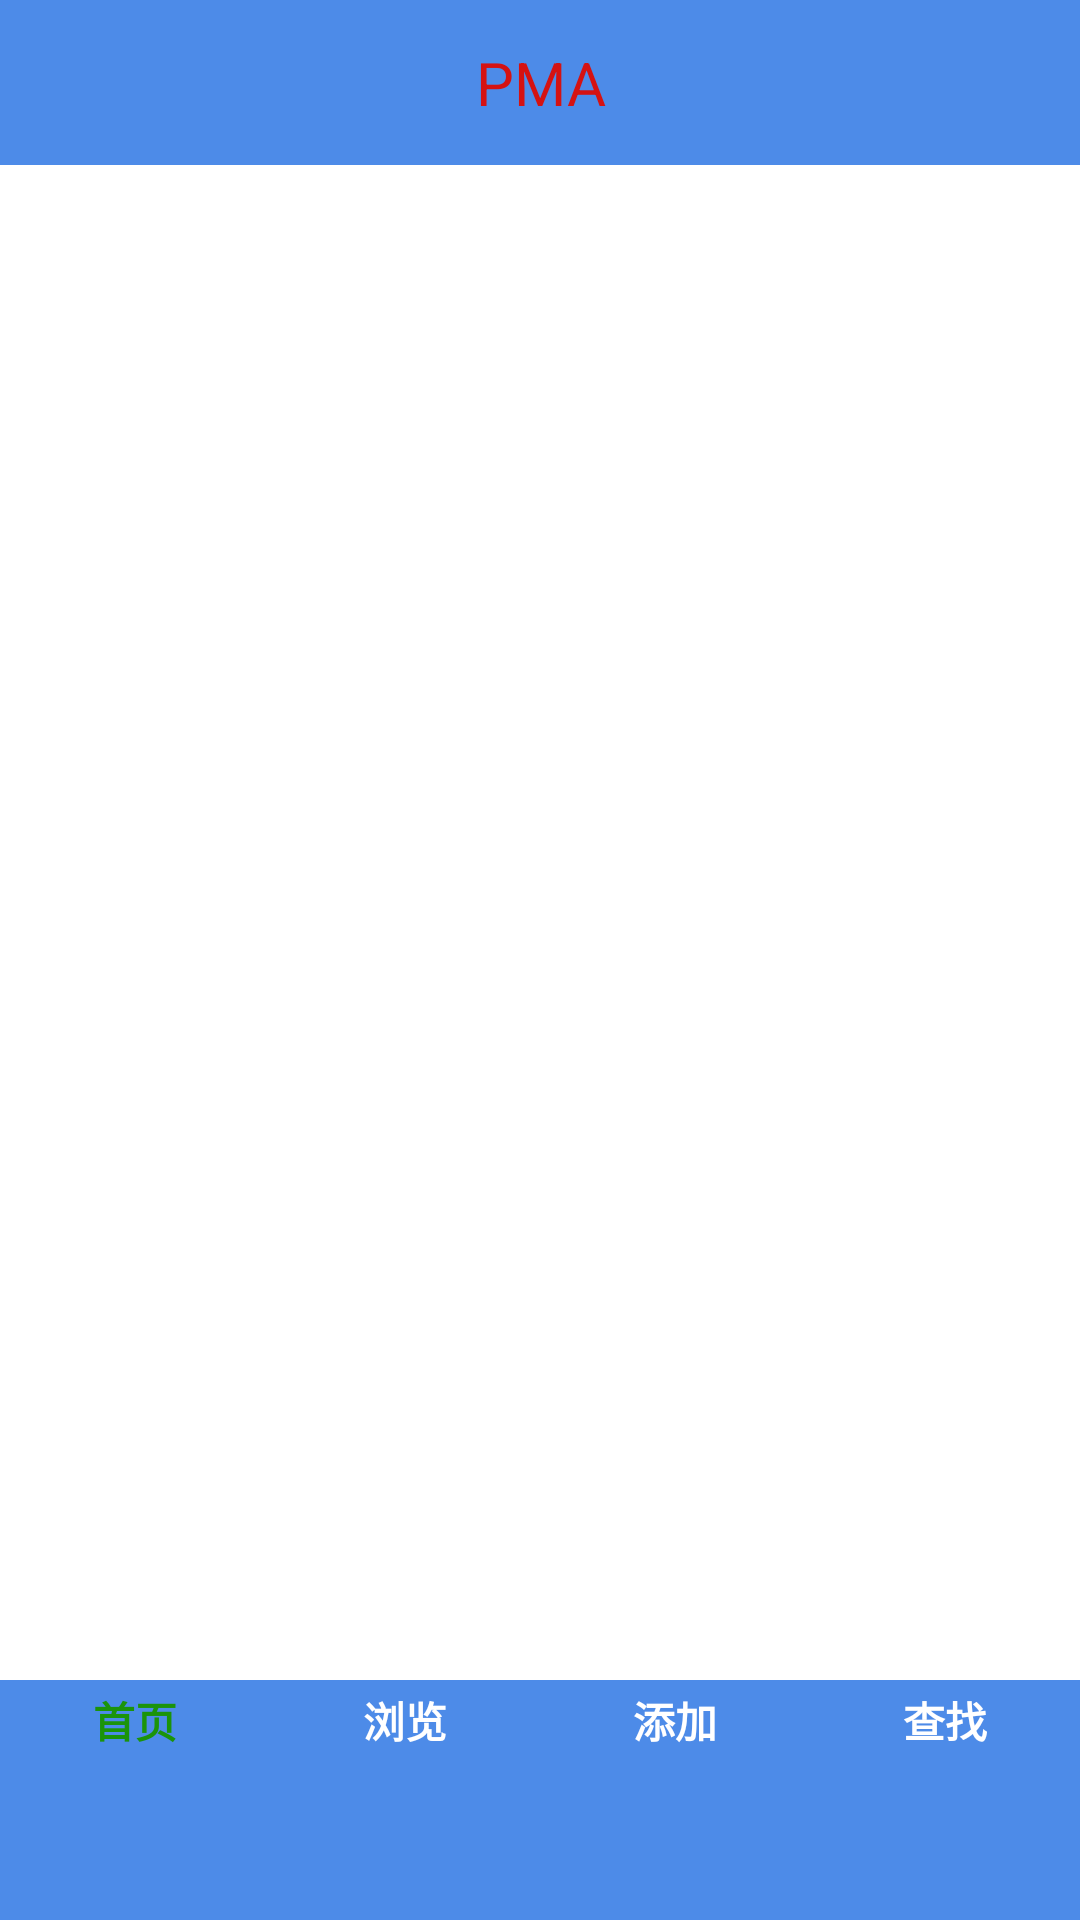

Android layout source for this screen:
<!-- AndroidManifest.xml: application theme AppTheme -->
<!-- res/layout/activity_index.xml -->
<LinearLayout xmlns:android="http://schemas.android.com/apk/res/android"
        xmlns:tools="http://schemas.android.com/tools"
        android:layout_width="match_parent"
       android:layout_height="match_parent"
        android:orientation="vertical" >

         <include layout="@layout/android_index_top" />

         <android.support.v4.view.ViewPager
            android:id="@+id/vp_content"
            android:layout_width="match_parent"
            android:background="#ffffff"
             android:layout_height="0dp"
             android:layout_weight="1" >
         </android.support.v4.view.ViewPager>

         <include layout="@layout/android_index_bottom" />

     </LinearLayout>



<!-- res/layout/android_index_top.xml (included above) -->
<?xml version="1.0" encoding="utf-8"?>
<RelativeLayout xmlns:android="http://schemas.android.com/apk/res/android"
    android:layout_width="match_parent"
    android:layout_height="55dp"
    android:background="#e1377de6"
  > 

    <TextView
        android:layout_width="match_parent"
        android:layout_height="wrap_content"
        android:layout_centerInParent="true"
        android:text="@string/app_name"
        android:textSize="20dp"
        android:textColor="#d51212"
        android:gravity="center_horizontal"/>

</RelativeLayout>
<!-- res/layout/android_index_bottom.xml (included above) -->
<?xml version="1.0" encoding="utf-8"?>
<LinearLayout xmlns:android="http://schemas.android.com/apk/res/android"
    android:orientation="horizontal" android:layout_width="match_parent"
    android:layout_height="80dp"
    android:id="@+id/index_bottom"
    android:layout_alignParentBottom="true"
    android:background="#e1377de6">

<LinearLayout
    android:id="@+id/ll_home"
    android:layout_width="0dp"
    android:layout_height="wrap_content"
    android:layout_weight="1"
    android:gravity="center"
    android:orientation="vertical" >

    <ImageView
        android:id="@+id/iv_home"
        android:layout_width="wrap_content"
        android:layout_height="wrap_content"
        android:background="@color/app_bar_color"
        >       

    </ImageView>
    <TextView
        android:id="@+id/tv_home"
        android:layout_width="wrap_content"
        android:layout_height="wrap_content"
        android:layout_marginTop="3dp"
        android:text="首页"
        android:textColor="#1B940A"
        android:textStyle="bold" />
   

</LinearLayout>
    <LinearLayout
        android:id="@+id/ll_cAll"
        android:layout_width="0dp"
        android:layout_height="wrap_content"
        android:layout_weight="1"
        android:gravity="center"
        android:orientation="vertical" >
        <ImageView
            android:id="@+id/iv_cAll"
            android:layout_width="wrap_content"
            android:layout_height="wrap_content"
             />
        <TextView
            android:id="@+id/tv_cAll"
            android:layout_width="wrap_content"
            android:layout_height="wrap_content"
            android:layout_marginTop="3dp"
            android:text="@string/cAll"
            android:textColor="#ffffff"
            android:textStyle="bold" />
    </LinearLayout>
    <LinearLayout
    android:id="@+id/ll_add"
    android:layout_width="0dp"
    android:layout_height="wrap_content"
    android:layout_weight="1"
    android:gravity="center"
    android:orientation="vertical" >
    <ImageView
        android:id="@+id/iv_add"
        android:layout_width="wrap_content"
        android:layout_height="wrap_content"
        /> 
    <TextView
        android:id="@+id/tv_add"
        android:layout_width="wrap_content"
        android:layout_height="wrap_content"
        android:layout_marginTop="3dp"
        android:text="@string/add"
        android:textColor="#ffffff"
        android:textStyle="bold" />
</LinearLayout>
    <LinearLayout
        android:id="@+id/ll_query"
        android:layout_width="0dp"
        android:layout_height="wrap_content"
        android:layout_weight="1"
        android:gravity="center"
        android:orientation="vertical" >
        <ImageView
            android:id="@+id/iv_query"
            android:layout_width="wrap_content"
            android:layout_height="wrap_content"
            />
        <TextView
            android:id="@+id/tv_query"
            android:layout_width="wrap_content"
            android:layout_height="wrap_content"
            android:layout_marginTop="3dp"
            android:text="@string/query"
            android:textColor="#ffffff"
            android:textStyle="bold" />
    </LinearLayout>

   
</LinearLayout>
<!-- resources referenced by this layout -->
<resources>
  <color name="app_bar_color">#e1377de6</color>
  <string name="add">添加</string>
  <string name="app_name">PMA</string>
  <string name="cAll">浏览</string>
  <string name="query">查找</string>
  <style name="AppTheme" parent="@style/Theme.AppCompat.Light.NoActionBar">
          
          <item name="colorPrimary">@color/colorPrimary</item>
          <item name="colorPrimaryDark">@color/colorPrimaryDark</item>
          <item name="colorAccent">@color/colorAccent</item>
      </style>
  <color name="colorPrimary">#000002</color>
  <color name="colorPrimaryDark">#303F9F</color>
  <color name="colorAccent">#FF4081</color>
</resources>
